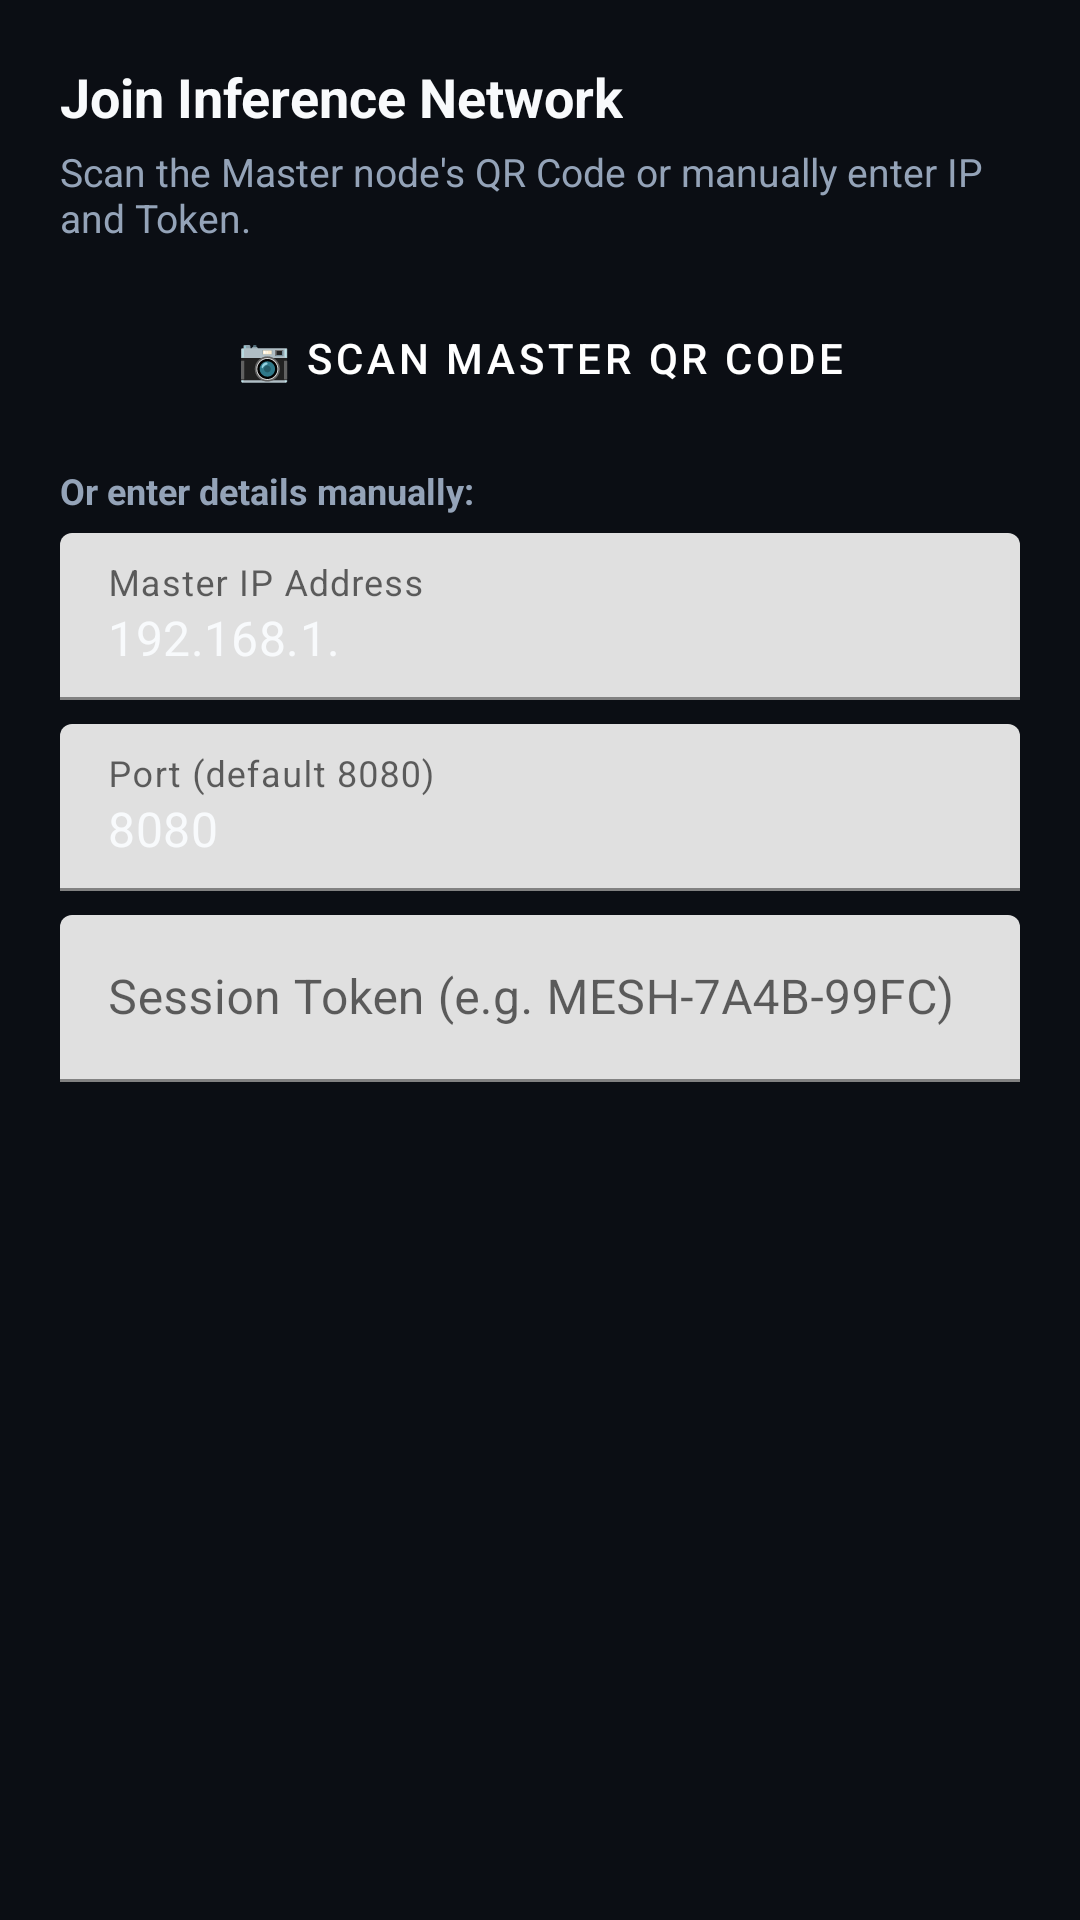

Here is an Android app screen rendered from its layout file. Give the layout XML and the strings, colors and styles it references.
<!-- AndroidManifest.xml: application theme Theme.MeshLLM -->
<!-- res/layout/dialog_join_network.xml -->
<?xml version="1.0" encoding="utf-8"?>
<LinearLayout xmlns:android="http://schemas.android.com/apk/res/android"
    android:layout_width="match_parent"
    android:layout_height="wrap_content"
    android:orientation="vertical"
    android:padding="20dp">

    <TextView
        android:layout_width="wrap_content"
        android:layout_height="wrap_content"
        android:text="Join Inference Network"
        android:textColor="@color/text_primary"
        android:textSize="18sp"
        android:textStyle="bold" />

    <TextView
        android:layout_width="wrap_content"
        android:layout_height="wrap_content"
        android:layout_marginTop="4dp"
        android:text="Scan the Master node's QR Code or manually enter IP and Token."
        android:textColor="@color/text_secondary"
        android:textSize="13sp" />

    <Button
        android:id="@+id/btnScanQrDialog"
        style="@style/Widget.MaterialComponents.Button"
        android:layout_width="match_parent"
        android:layout_height="wrap_content"
        android:layout_marginTop="14dp"
        android:backgroundTint="@color/accent"
        android:text="📷 Scan Master QR Code"
        android:textColor="#FFFFFF" />

    <TextView
        android:layout_width="wrap_content"
        android:layout_height="wrap_content"
        android:layout_marginTop="12dp"
        android:text="Or enter details manually:"
        android:textColor="@color/text_secondary"
        android:textSize="12sp"
        android:textStyle="bold" />

    <com.google.android.material.textfield.TextInputLayout
        android:layout_width="match_parent"
        android:layout_height="wrap_content"
        android:layout_marginTop="6dp"
        android:hint="Master IP Address">

        <com.google.android.material.textfield.TextInputEditText
            android:id="@+id/etMasterIp"
            android:layout_width="match_parent"
            android:layout_height="wrap_content"
            android:inputType="textUri"
            android:text="192.168.1." />
    </com.google.android.material.textfield.TextInputLayout>

    <com.google.android.material.textfield.TextInputLayout
        android:layout_width="match_parent"
        android:layout_height="wrap_content"
        android:layout_marginTop="8dp"
        android:hint="Port (default 8080)">

        <com.google.android.material.textfield.TextInputEditText
            android:id="@+id/etMasterPort"
            android:layout_width="match_parent"
            android:layout_height="wrap_content"
            android:inputType="number"
            android:text="8080" />
    </com.google.android.material.textfield.TextInputLayout>

    <com.google.android.material.textfield.TextInputLayout
        android:layout_width="match_parent"
        android:layout_height="wrap_content"
        android:layout_marginTop="8dp"
        android:hint="Session Token (e.g. MESH-7A4B-99FC)">

        <com.google.android.material.textfield.TextInputEditText
            android:id="@+id/etSessionToken"
            android:layout_width="match_parent"
            android:layout_height="wrap_content"
            android:inputType="textCapCharacters" />
    </com.google.android.material.textfield.TextInputLayout>

</LinearLayout>
<!-- resources referenced by this layout -->
<resources>
  <color name="accent">#10B981</color>
  <color name="text_primary">#F8FAFC</color>
  <color name="text_secondary">#94A3B8</color>
  <style name="Theme.MeshLLM" parent="Theme.MaterialComponents.DayNight.NoActionBar">
          <item name="colorPrimary">@color/primary</item>
          <item name="colorPrimaryDark">@color/primary_dark</item>
          <item name="colorAccent">@color/accent</item>
          <item name="android:windowBackground">@color/bg_dark</item>
          <item name="android:textColorPrimary">@color/text_primary</item>
          <item name="android:textColorSecondary">@color/text_secondary</item>
          <item name="android:navigationBarColor">@color/surface_dark</item>
          <item name="android:statusBarColor">@color/surface_dark</item>
      </style>
  <color name="primary">#6366F1</color>
  <color name="primary_dark">#4F46E5</color>
  <color name="bg_dark">#0B0E14</color>
  <color name="surface_dark">#131822</color>
</resources>
